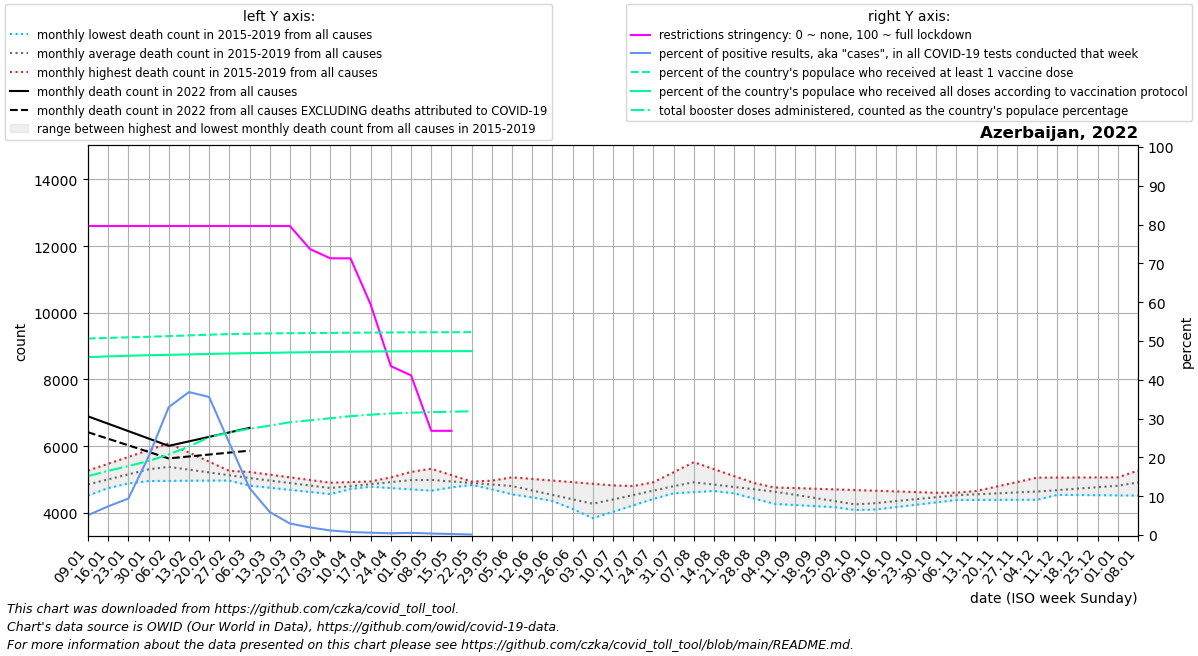

The file beside this chart, header and first rows:
date, location, time_unit, time, deaths_2010_all_ages, deaths_2011_all_ages, deaths_2012_all_ages, deaths_2013_all_ages, deaths_2014_all_ages, deaths_2015_all_ages, deaths_2016_all_ages, deaths_2017_all_ages, deaths_2018_all_ages, deaths_2019_all_ages, deaths_2020_all_ages, deaths_2021_all_ages, deaths_2022_all_ages, new_deaths, new_cases_smoothed, new_tests_smoothed, positive_test_percent, stringency_index, people_vaccinated, people_fully_vaccinated
2022-01-09, Azerbaijan, monthly, 1, , , , , , , 4736, 5269, 4890, 4517, 5210, 12868, 6895, 476.8, 3189, 62329, 5.115, 79.63, 5175822, 4684971
2022-01-16, Azerbaijan, monthly, 2, , , , , , , 4808, 5473, 4988, 4744, 5202, 11236, 6674, 451.6, 4055, 55270, 7.383, 79.63, 5192693, 4705763
2022-01-23, Azerbaijan, monthly, 3, , , , , , , 4881, 5677, 5087, 4970, 5194, 9604, 6452, 426.4, 5959, 63358, 9.402, 79.63, 5207747, 4722537
2022-01-30, Azerbaijan, monthly, 4, , , , , , , 4953, 5881, 5185, 5196, 5185, 7972, 6231, 401.2, 14714, 71244, 20.16, 79.63, 5222506, 4736434
2022-02-06, Azerbaijan, monthly, 5, , , , , , 5146, 4958, 6085, 5284, 5423, 5177, 7320, 6009, 376.0, 33202, 100432, 32.95, 79.63, 5239512, 4746969
2022-02-13, Azerbaijan, monthly, 6, , , , , , 5166, 4963, 5810, 5267, 5271, 5142, 6669, 6144, 452.8, 47327, 128778, 36.83, 79.63, 5258289, 4758573
2022-02-20, Azerbaijan, monthly, 7, , , , , , 5186, 4968, 5535, 5250, 5120, 5108, 6018, 6278, 529.5, 37872, 106407, 35.58, 79.63, 5277671, 4770773
2022-02-27, Azerbaijan, monthly, 8, , , , , , 5207, 4973, 5260, 5233, 4968, 5074, 5366, 6413, 606.2, 18108, 76030, 23.73, 79.63, 5292078, 4781615
2022-03-06, Azerbaijan, monthly, 9, , , , , , 5227, 4978, 4985, 5216, 4816, 5039, 5428, 6548, 683.0, 6991, 57058, 12.1, 79.63, 5303764, 4791211
2022-03-13, Azerbaijan, monthly, 10, , , , , , 5146, 4875, 4936, 5138, 4753, 5190, 5490, , 581.0, 2386, 39152, 5.95, 79.63, 5311295, 4799157
2022-03-20, Azerbaijan, monthly, 11, , , , , , 5066, 4772, 4888, 5060, 4690, 5340, 5552, , 479.0, 1017, 34248, 2.961, 79.63, 5317004, 4809198
2022-03-27, Azerbaijan, monthly, 12, , , , , , 4985, 4669, 4839, 4981, 4626, 5491, 5614, , 377.0, 461.7, 23028, 1.961, 73.68, 5320171, 4816202
2022-04-03, Azerbaijan, monthly, 13, , , , , , 4905, 4566, 4790, 4903, 4563, 5641, 5676, , 275.0, 300.7, 26397, 1.17, 71.3, 5324334, 4824042
2022-04-10, Azerbaijan, monthly, 14, , , , , , 4824, 4732, 4798, 4923, 4715, 5792, 6107, , 210.5, 238.7, 30554, 0.777, 71.3, 5329196, 4830618
2022-04-17, Azerbaijan, monthly, 15, , , , , , 4784, 4898, 4807, 4943, 4867, 5472, 6538, , 146.0, 154.3, 25723, 0.598, 59.39, 5332808, 4834837
2022-04-24, Azerbaijan, monthly, 16, , , , , , 4744, 5063, 4816, 4963, 5020, 5152, 6969, , 81.5, 120.6, 26881, 0.453, 43.52, 5336182, 4837656
2022-05-01, Azerbaijan, monthly, 17, , , , , , 4704, 5229, 4824, 4983, 5172, 4831, 7400, , 17.0, 116.1, 20856, 0.558, 41.14, 5339195, 4839564
2022-05-08, Azerbaijan, monthly, 18, , , , , , 4664, 5098, 4850, 5003, 5324, 4511, 7007, , 13.8, 80.72, 20628, 0.385, 26.85, 5340977, 4841234
2022-05-15, Azerbaijan, monthly, 19, , , , , , 4764, 4967, 4876, 4970, 5132, 4457, 6614, , 10.6, 36.71, 15016, 0.264, 26.85, 5342655, 4842935
2022-05-22, Azerbaijan, monthly, 20, , , , , , 4865, 4836, 4902, 4937, 4940, 4402, 6221, , 7.4, 31.57, 10338, 0.126, , 5344388, 4844964
2022-05-29, Azerbaijan, monthly, 21, , , , , , 4966, 4705, 4928, 4904, 4747, 4348, 5828, , , , , , , , 
2022-06-05, Azerbaijan, monthly, 22, , , , , , 5066, 4574, 4954, 4871, 4555, 4294, 5435, , , , , , , , 
2022-06-12, Azerbaijan, monthly, 23, , , , , , 5018, 4464, 4675, 4657, 4542, 4676, 5376, , , , , , , , 
2022-06-19, Azerbaijan, monthly, 24, , , , , , 4969, 4354, 4396, 4443, 4530, 5058, 5316, , , , , , , , 
2022-06-26, Azerbaijan, monthly, 25, , , , , , 4921, 4245, 4118, 4229, 4518, 5439, 5257, , , , , , , , 
2022-07-03, Azerbaijan, monthly, 26, , , , , , 4872, 4135, 3839, 4015, 4505, 5821, 5198, , , , , , , , 
2022-07-10, Azerbaijan, monthly, 27, , , , , , 4824, 4248, 4032, 4316, 4584, 6203, 5170, , , , , , , , 
2022-07-17, Azerbaijan, monthly, 28, , , , , , 4804, 4360, 4225, 4617, 4664, 6255, 5142, , , , , , , , 
2022-07-24, Azerbaijan, monthly, 29, , , , , , 4784, 4473, 4418, 4918, 4743, 6306, 5115, , , , , , , , 
2022-07-31, Azerbaijan, monthly, 30, , , , , , 4764, 4586, 4611, 5219, 4823, 6358, 5087, , , , , , , , 
2022-08-07, Azerbaijan, monthly, 31, , , , , , 4744, 4621, 4804, 5520, 4902, 6410, 5369, , , , , , , , 
2022-08-14, Azerbaijan, monthly, 32, , , , , , 4744, 4656, 4784, 5311, 4744, 6138, 5652, , , , , , , , 
2022-08-21, Azerbaijan, monthly, 33, , , , , , 4744, 4691, 4764, 5102, 4586, 5866, 5934, , , , , , , , 
2022-08-28, Azerbaijan, monthly, 34, , , , , , 4744, 4726, 4743, 4893, 4427, 5593, 6217, , , , , , , , 
2022-09-04, Azerbaijan, monthly, 35, , , , , , 4744, 4761, 4723, 4684, 4269, 5321, 6499, , , , , , , , 
2022-09-11, Azerbaijan, monthly, 36, , , , , , 4744, 4626, 4564, 4549, 4235, 5049, 6759, , , , , , , , 
2022-09-18, Azerbaijan, monthly, 37, , , , , , 4724, 4491, 4404, 4414, 4202, 4917, 7020, , , , , , , , 
2022-09-25, Azerbaijan, monthly, 38, , , , , , 4704, 4356, 4244, 4279, 4168, 4784, 7280, , , , , , , , 
2022-10-02, Azerbaijan, monthly, 39, , , , , , 4684, 4221, 4085, 4144, 4135, 4652, 7540, , , , , , , , 
2022-10-09, Azerbaijan, monthly, 40, , , , , , 4664, 4282, 4189, 4224, 4101, 4520, 7150, , , , , , , , 
2022-10-16, Azerbaijan, monthly, 41, , , , , , 4644, 4342, 4293, 4305, 4172, 4834, 6759, , , , , , , , 
2022-10-23, Azerbaijan, monthly, 42, , , , , , 4624, 4403, 4398, 4385, 4244, 5147, 6368, , , , , , , , 
2022-10-30, Azerbaijan, monthly, 43, , , , , , 4603, 4463, 4502, 4466, 4315, 5460, 5978, , , , , , , , 
2022-11-06, Azerbaijan, monthly, 44, , , , , , 4583, 4524, 4606, 4546, 4386, 5774, 6304, , , , , , , , 
2022-11-13, Azerbaijan, monthly, 45, , , , , , 4583, 4657, 4610, 4546, 4388, 6295, 6631, , , , , , , , 
2022-11-20, Azerbaijan, monthly, 46, , , , , , 4583, 4790, 4614, 4546, 4390, 6816, 6957, , , , , , , , 
2022-11-27, Azerbaijan, monthly, 47, , , , , , 4583, 4923, 4619, 4547, 4391, 7336, 7284, , , , , , , , 
2022-12-04, Azerbaijan, monthly, 48, , , , , , 4583, 5056, 4623, 4547, 4393, 7857, 7610, , , , , , , , 
2022-12-11, Azerbaijan, monthly, 49, , , , , , 4583, 5058, 4665, 4541, 4556, 8378, 7487, , , , , , , , 
2022-12-18, Azerbaijan, monthly, 50, , , , , , 4603, 5060, 4707, 4535, 4720, 9908, 7364, , , , , , , , 
2022-12-25, Azerbaijan, monthly, 51, , , , , , 4624, 5063, 4749, 4529, 4883, 11439, 7240, , , , , , , , 
2023-01-01, Azerbaijan, monthly, 52, , , , , , 4644, 5065, 4791, 4523, 5047, 12970, 7117, , , , , , , , 
2023-01-08, Azerbaijan, monthly, 1, , , , , , 4664, 5269, 4890, 4517, 5210, 14500, 6895, , , , , , , , 
